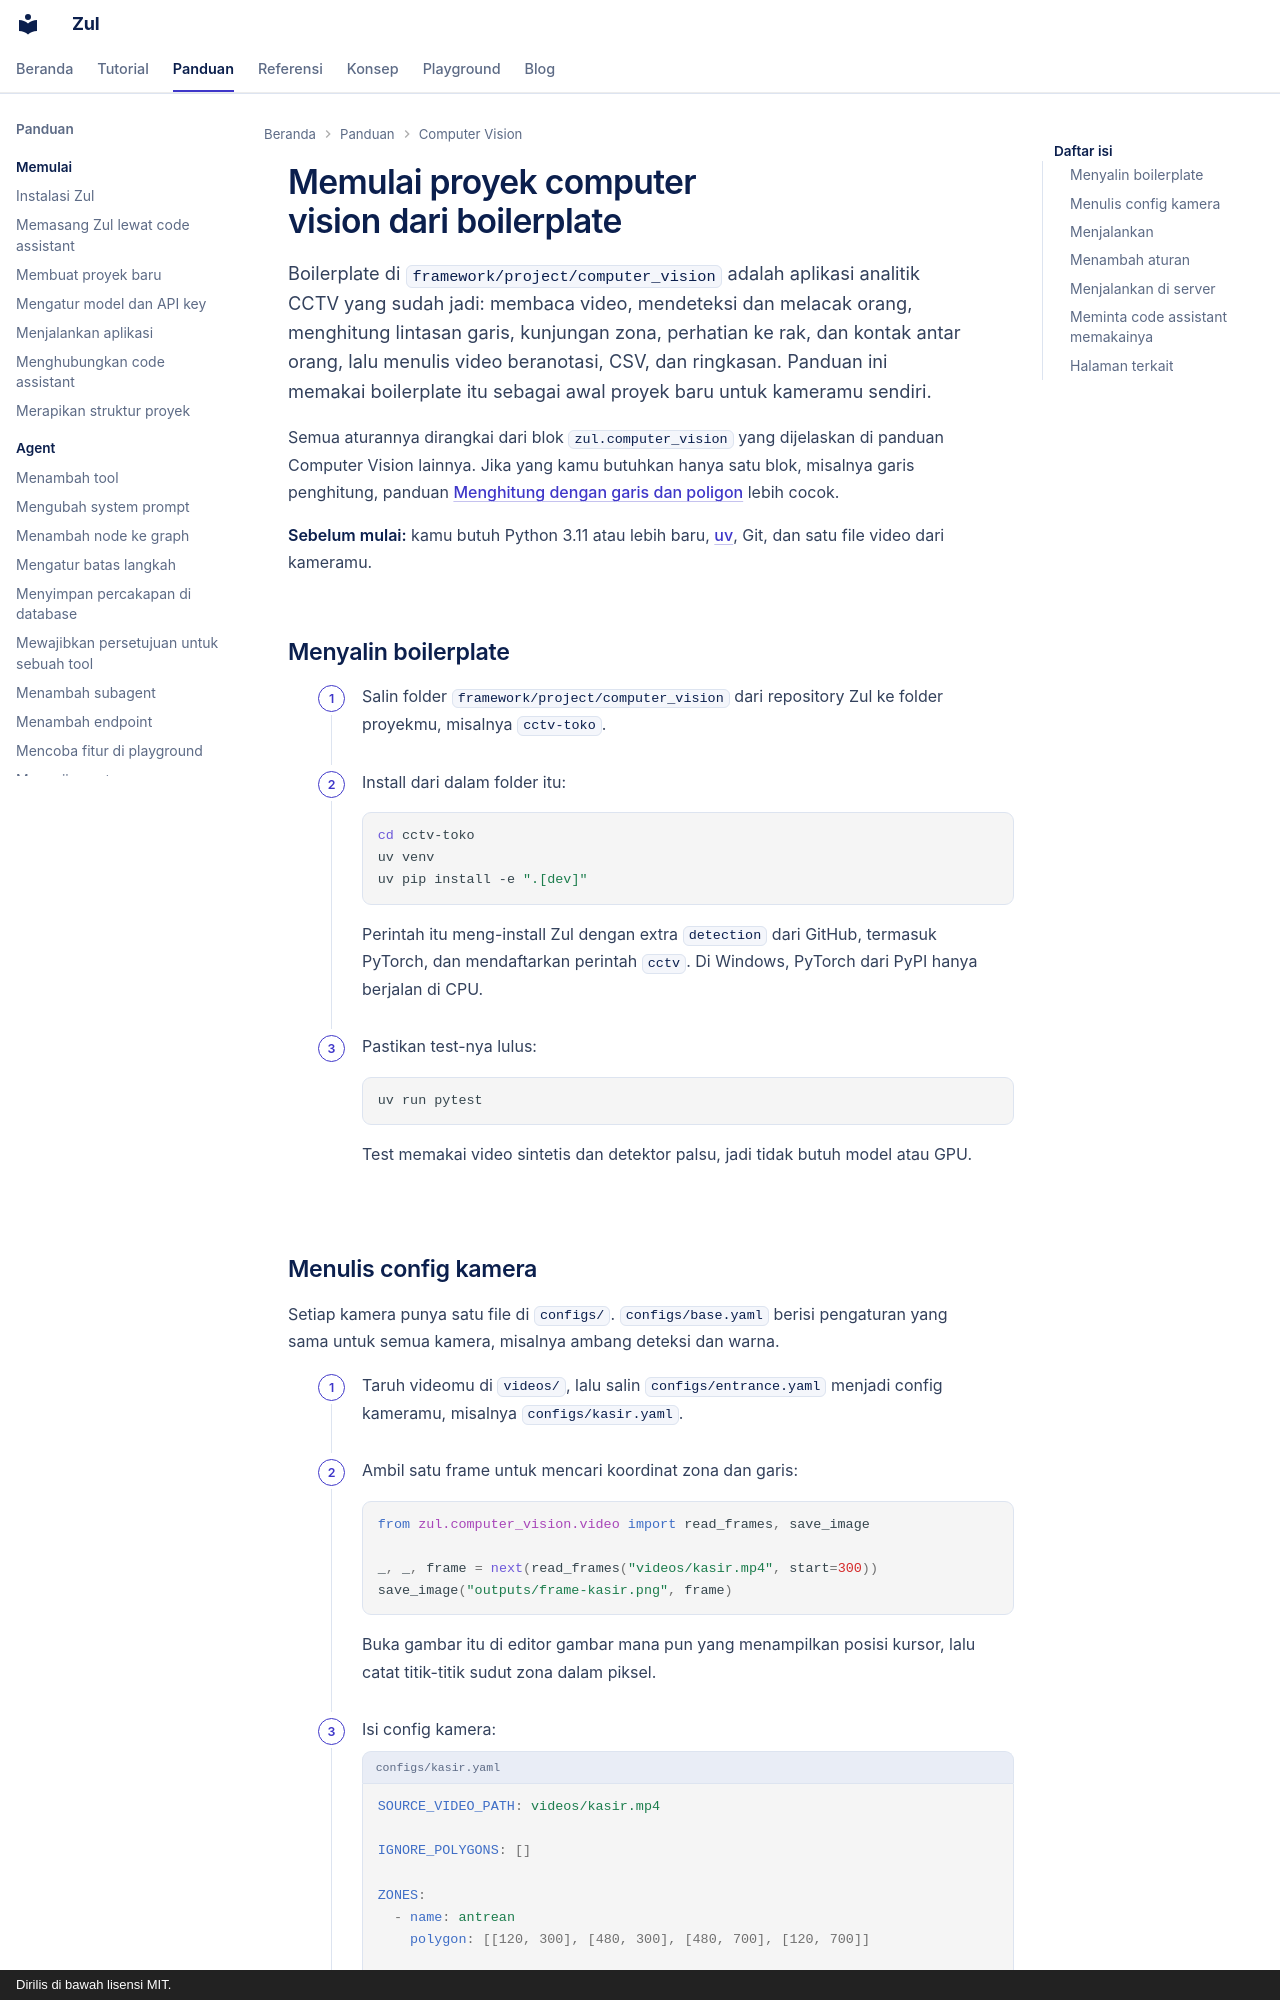

repository: kazuma313/zul_utilities · page: panduan/memulai-proyek-computer-vision/index.html · generator: mkdocs · copyright: Dirilis di bawah lisensi MIT.

# Memulai proyek computer vision dari boilerplate

Boilerplate di `framework/project/computer_vision` adalah aplikasi analitik CCTV yang sudah jadi: membaca video, mendeteksi dan melacak orang, menghitung lintasan garis, kunjungan zona, perhatian ke rak, dan kontak antar orang, lalu menulis video beranotasi, CSV, dan ringkasan. Panduan ini memakai boilerplate itu sebagai awal proyek baru untuk kameramu sendiri.

Semua aturannya dirangkai dari blok `zul.computer_vision` yang dijelaskan di panduan Computer Vision lainnya. Jika yang kamu butuhkan hanya satu blok, misalnya garis penghitung, panduan [Menghitung dengan garis dan poligon](menghitung-dengan-garis-dan-poligon.md) lebih cocok.

**Sebelum mulai:** kamu butuh Python 3.11 atau lebih baru, [uv](https://github.com/astral-sh/uv), Git, dan satu file video dari kameramu.

## Menyalin boilerplate

1. Salin folder `framework/project/computer_vision` dari repository Zul ke folder proyekmu, misalnya `cctv-toko`.

2. Install dari dalam folder itu:

    ```shell
    cd cctv-toko
    uv venv
    uv pip install -e ".[dev]"
    ```

    Perintah itu meng-install Zul dengan extra `detection` dari GitHub, termasuk PyTorch, dan mendaftarkan perintah `cctv`. Di Windows, PyTorch dari PyPI hanya berjalan di CPU.

3. Pastikan test-nya lulus:

    ```shell
    uv run pytest
    ```

    Test memakai video sintetis dan detektor palsu, jadi tidak butuh model atau GPU.
